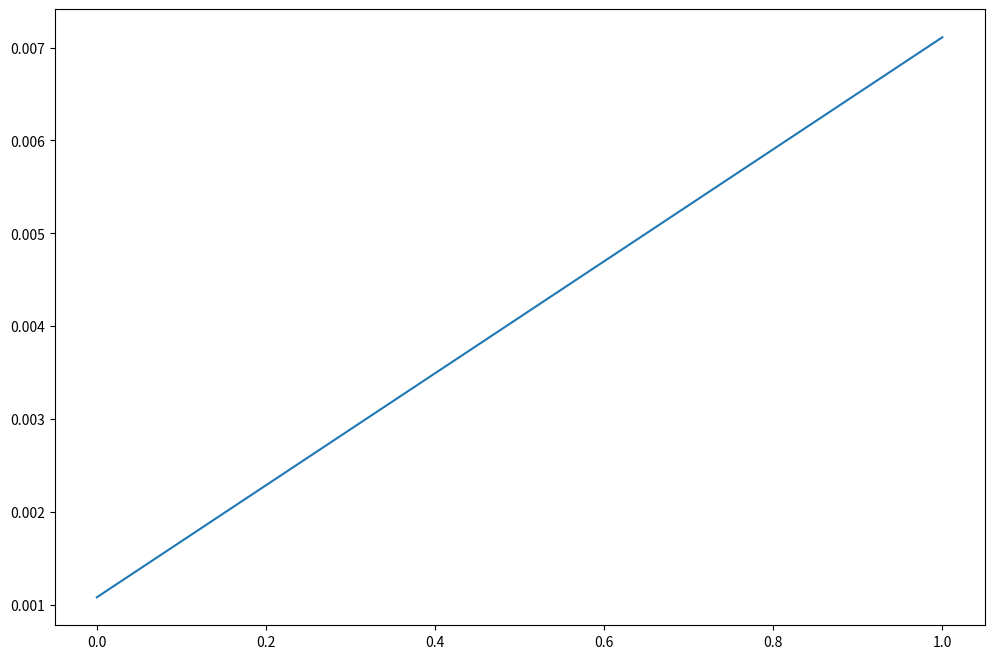

Source code (Python):
import math
import random
import matplotlib.pyplot as plt
import numpy as np

def plotar_busca(resultados):
    t = np.arange(0.0, len(resultados), 1)
    
    plt.figure(figsize=(12,8))
    plt.plot(t, resultados)
    plt.show()

def funcao_custo(x):
    custo = 2 ** -2 * (x - 0.1 / 0.9) ** 2 * (math.sin(5 * math.pi * x))** 6
    return custo

def get_vizinhos(solucao):
    vizinhos = []
    constante = 0.5
    vizinho_superior = solucao + constante if solucao + constante < 1 else solucao
    vizinhos.append(vizinho_superior)
    vizinhos.append(solucao - constante)
    return vizinhos

def hill_climbing(funcao_custo):
    # random.seed(a=0)
    solucao = random.random()
    custos = []
    count = 0
    parar_no_plato = 0

    while count <= 400:
        vizinhos = get_vizinhos(solucao)
        
        atual = funcao_custo(solucao)
        melhor = atual 
        solucao_atual = solucao
        custos.append(atual)

        for i in range(len(vizinhos)):
            custo = funcao_custo(vizinhos[i])
            if custo >= melhor:
                parar_no_plato = parar_no_plato + 1 if custo == melhor else 0
                melhor = custo
                solucao = vizinhos[i]

        count += 1
        if melhor == atual and solucao_atual == solucao or parar_no_plato == 20:
            print('plato' if parar_no_plato == 20 else 'sem melhoria')
            break

    return solucao, custos

solucao_subida_encosta = hill_climbing(funcao_custo)

print('Valor X:', solucao_subida_encosta[0])
print('custos', solucao_subida_encosta[1])
plotar_busca(solucao_subida_encosta[1])
